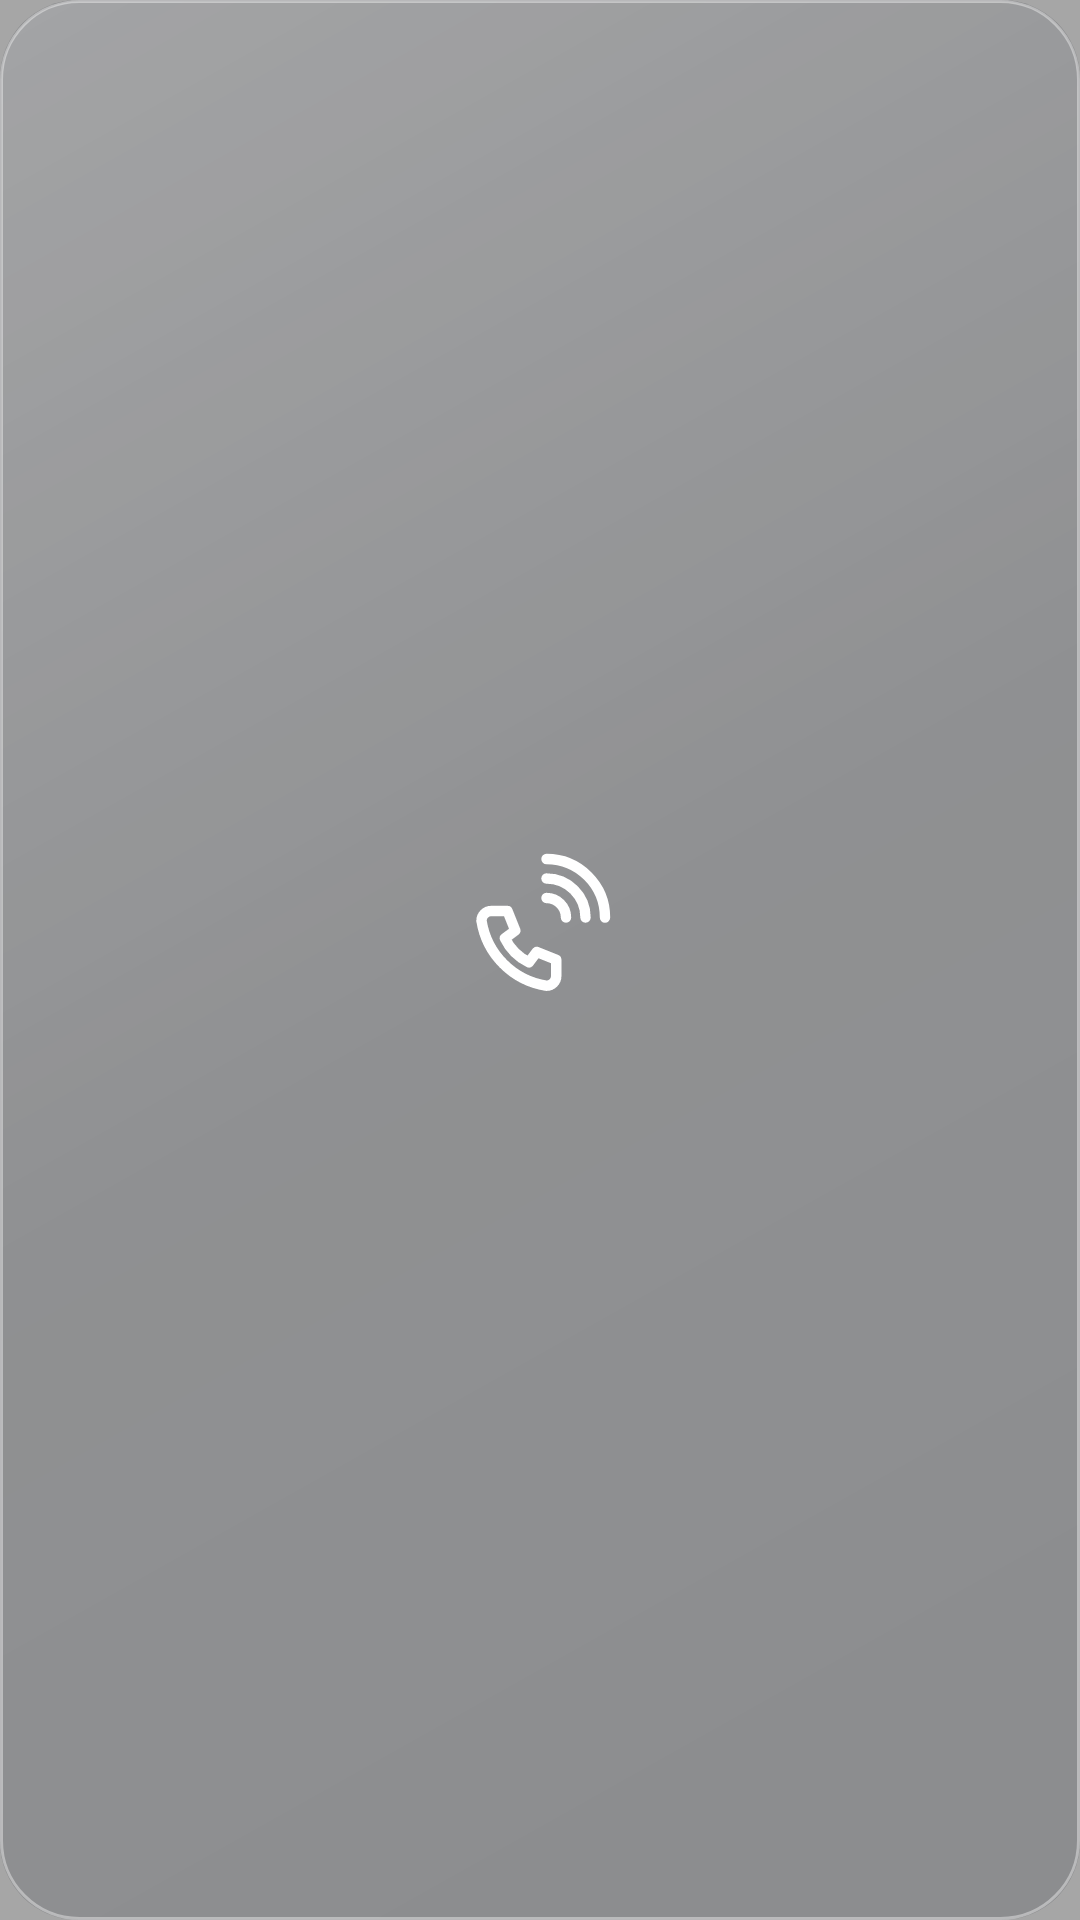

Reconstruct the res/layout file that produces this screen, plus the resources it refers to.
<!-- AndroidManifest.xml: application theme AppTheme -->
<!-- res/layout/widget_wfc.xml -->
<?xml version="1.0" encoding="utf-8"?>
<LinearLayout xmlns:android="http://schemas.android.com/apk/res/android"
    android:id="@+id/widget_root"
    android:layout_width="match_parent"
    android:layout_height="match_parent"
    android:background="@drawable/widget_bg_unknown"
    android:gravity="center"
    android:orientation="vertical"
    android:padding="12dp">

    <ImageView
        android:id="@+id/widget_icon"
        android:layout_width="52dp"
        android:layout_height="52dp"
        android:contentDescription="Wi-Fi Calling status"
        android:src="@drawable/ic_wfc" />

    <TextView
        android:id="@+id/widget_state"
        android:layout_width="wrap_content"
        android:layout_height="wrap_content"
        android:layout_marginTop="6dp"
        android:letterSpacing="0.1"
        android:textColor="#FFFFFF"
        android:textSize="13sp" />
</LinearLayout>
<!-- resources referenced by this layout -->
<resources>
  <!-- drawable ic_wfc (drawable) -->
  <?xml version="1.0" encoding="utf-8"?>
  <vector xmlns:android="http://schemas.android.com/apk/res/android"
      android:width="24dp" android:height="24dp"
      android:viewportWidth="24" android:viewportHeight="24">
      <path android:pathData="M4.5,10h2.5l1.2,3l-1.6,1.2a8,8 0 0,0 3.7,3.7l1.2,-1.6l3,1.2v2.5a1.5,1.5 0 0,1 -1.5,1.5A12,12 0 0,1 3,11.5a1.5,1.5 0 0,1 1.5,-1.5z" android:strokeColor="#FFFFFFFF" android:strokeWidth="1.6" android:strokeLineCap="round" android:strokeLineJoin="round" android:fillColor="#00000000" />
      <path android:pathData="M13,8A3,3 0 0,1 16,11" android:strokeColor="#FFFFFFFF" android:strokeWidth="1.6" android:strokeLineCap="round" android:strokeLineJoin="round" android:fillColor="#00000000" />
      <path android:pathData="M13,5A6,6 0 0,1 19,11" android:strokeColor="#FFFFFFFF" android:strokeWidth="1.6" android:strokeLineCap="round" android:strokeLineJoin="round" android:fillColor="#00000000" />
      <path android:pathData="M13,2A9,9 0 0,1 22,11" android:strokeColor="#FFFFFFFF" android:strokeWidth="1.6" android:strokeLineCap="round" android:strokeLineJoin="round" android:fillColor="#00000000" />
  </vector>
  <!-- drawable widget_bg_unknown (drawable) -->
  <?xml version="1.0" encoding="utf-8"?>
  <layer-list xmlns:android="http://schemas.android.com/apk/res/android">
      <item>
          <shape android:shape="rectangle">
              <solid android:color="#665F6368" />
              <corners android:radius="26dp" />
          </shape>
      </item>
      <item>
          <shape android:shape="rectangle">
              <gradient android:angle="315" android:startColor="#38FFFFFF" android:centerColor="#0DFFFFFF" android:endColor="#05FFFFFF" />
              <stroke android:width="1dp" android:color="#66FFFFFF" />
              <corners android:radius="26dp" />
          </shape>
      </item>
  </layer-list>
  <style name="AppTheme" parent="@android:style/Theme.Material.NoActionBar">
          <item name="android:windowShowWallpaper">true</item>
          <item name="android:windowBackground">@color/veil</item>
          <item name="android:statusBarColor">@android:color/transparent</item>
          <item name="android:navigationBarColor">@android:color/transparent</item>
          <item name="android:textColorPrimary">#FFFFFFFF</item>
          <item name="android:textColor">#FFFFFFFF</item>
          <item name="android:colorAccent">#FF9BE7FF</item>
      </style>
  <color name="veil">#59000000</color>
</resources>
